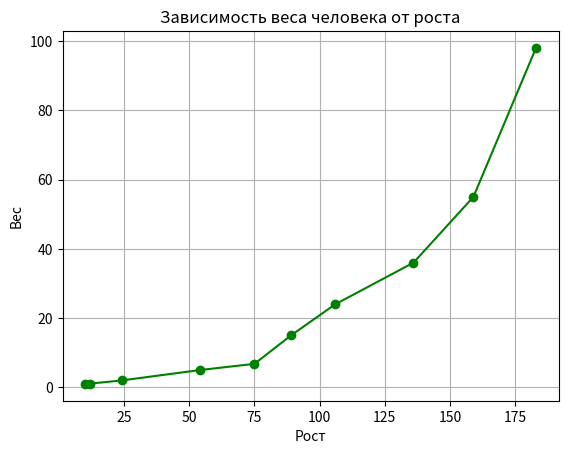

This chart was generated by the following Python code:
import numpy as np
import matplotlib.pyplot as plt
x = [10, 12, 24, 54, 75, 89, 106, 136, 159, 183]
y = [1, 1.1, 2, 5, 6.8, 15, 24, 36, 55, 98]
plt.plot(x, y, color='green', marker='o')
plt.xlabel('Рост') 
plt.ylabel('Вес') 
plt.title('Зависимость веса человека от роста') 
plt.grid(True)
plt.show()
